Image classification data set "CLAHE" (MayaUA21/TUGAS-AKHIR-MAYA-NEW on GitHub). Class labels (3): benign, malignant, normal.

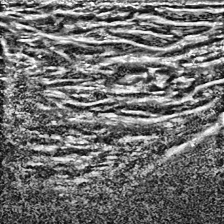
Label: normal

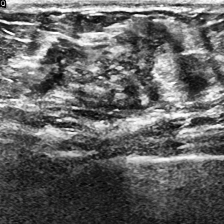
Label: malignant

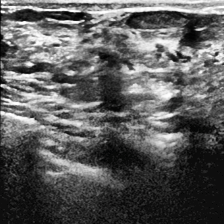
Label: normal

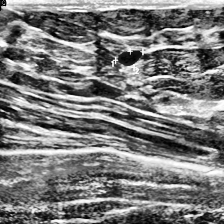
Label: benign

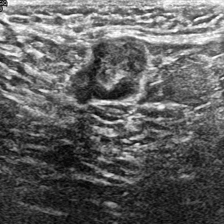
Label: malignant

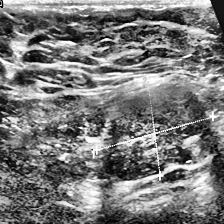
Label: benign
